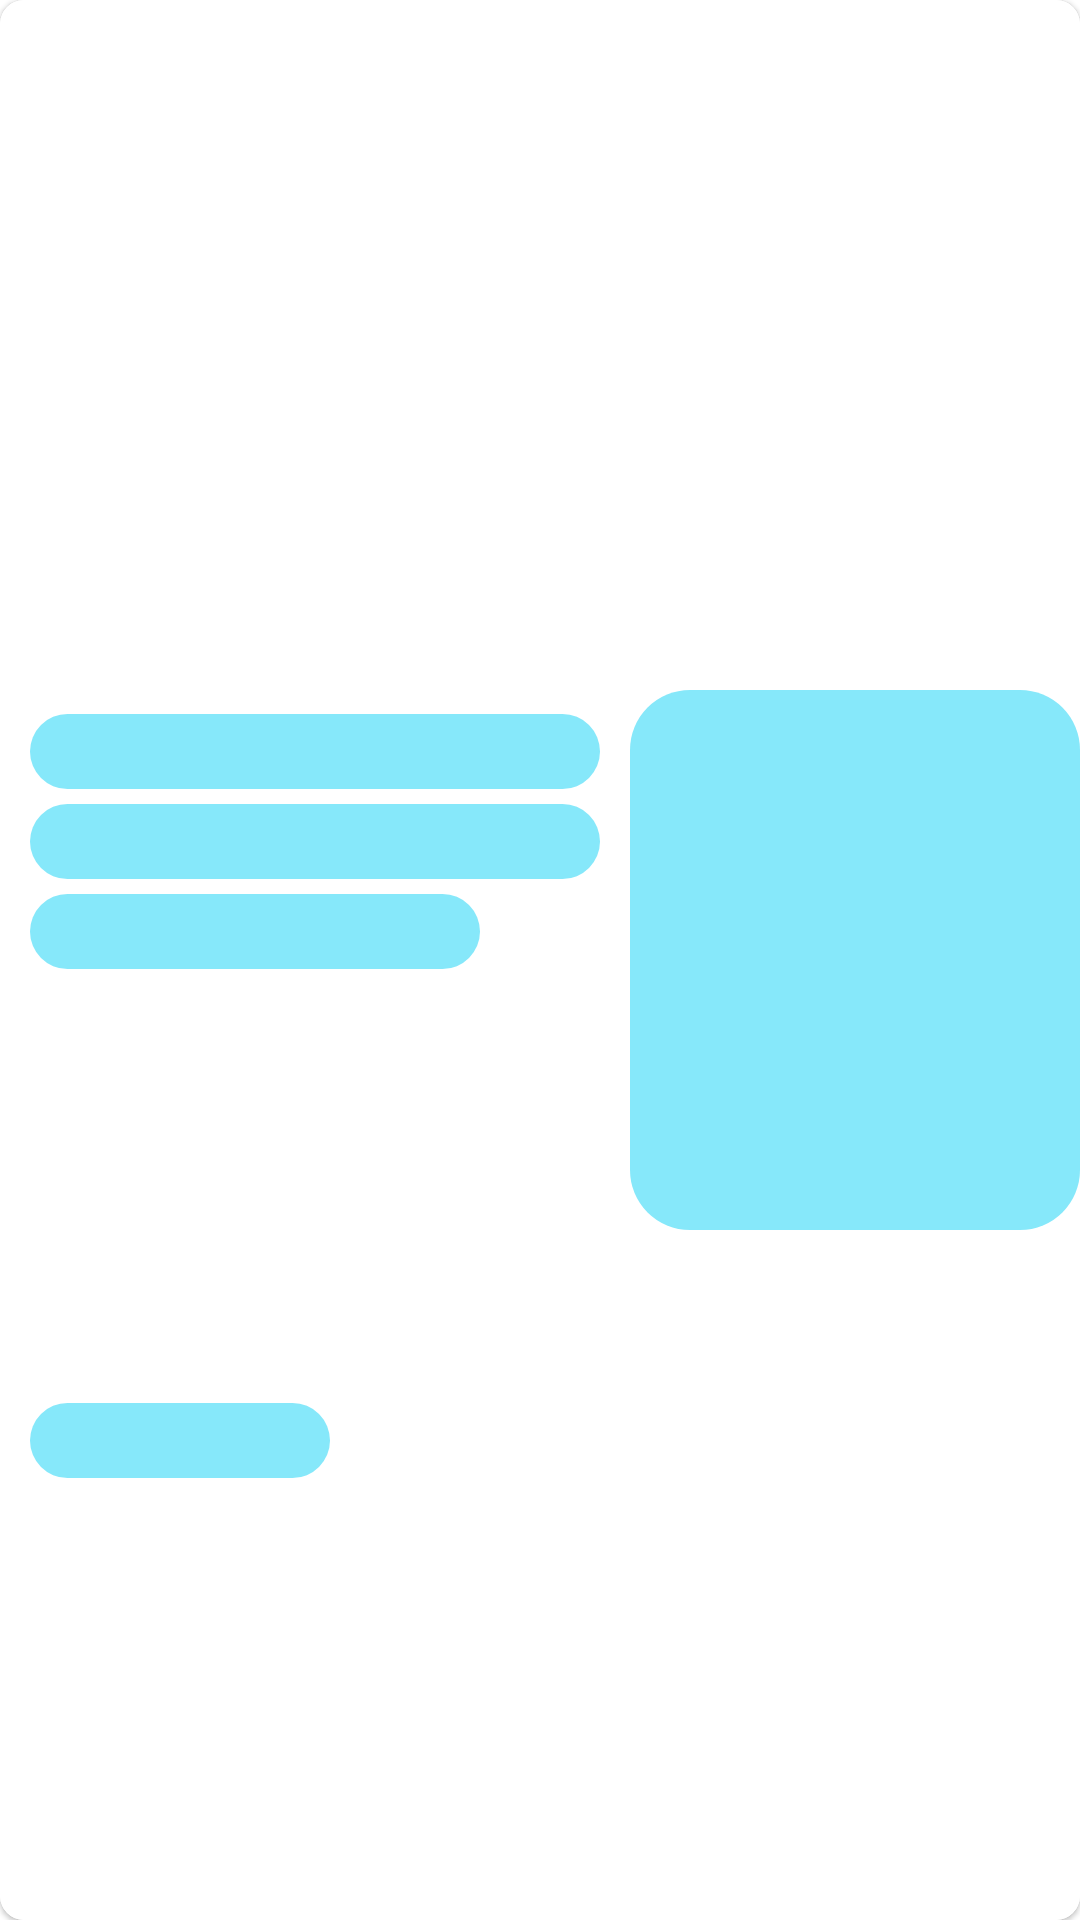

Write the Android layout XML for this screen, with the resource values it uses.
<!-- AndroidManifest.xml: application theme AppTheme -->
<!-- res/layout/fake_store_users_shimmer_row_item.xml -->
<?xml version="1.0" encoding="utf-8"?>
<com.google.android.material.card.MaterialCardView xmlns:android="http://schemas.android.com/apk/res/android"
    xmlns:app="http://schemas.android.com/apk/res-auto"
    xmlns:tools="http://schemas.android.com/tools"
    android:layout_width="match_parent"
    android:layout_height="wrap_content"
    android:layout_margin="4dp"
    android:foreground="?selectableItemBackground"
    app:cardCornerRadius="8dp">

    <androidx.constraintlayout.widget.ConstraintLayout
        android:layout_width="match_parent"
        android:layout_height="match_parent"
        android:background="@color/white">


        <View
            android:id="@+id/imageView"
            android:layout_width="150dp"
            android:layout_height="180dp"
            android:background="@drawable/shimmer_background"
            android:scaleType="centerCrop"
            app:layout_constraintBottom_toBottomOf="parent"
            app:layout_constraintEnd_toEndOf="parent"
            app:layout_constraintTop_toTopOf="parent"
            tools:srcCompat="@tools:sample/avatars" />

        <View
            android:id="@+id/textView"
            android:layout_width="0dp"
            android:layout_height="25dp"
            android:layout_marginHorizontal="10dp"
            android:layout_marginTop="8dp"
            android:background="@drawable/shimmer_background"
            android:text="@string/textview"
            android:textColor="@color/darkGray"
            android:textSize="20sp"
            android:textStyle="bold"
            app:layout_constraintEnd_toStartOf="@+id/imageView"
            app:layout_constraintStart_toStartOf="parent"
            app:layout_constraintTop_toTopOf="@+id/imageView" />

        <View
            android:id="@+id/textView2"
            android:layout_width="0dp"
            android:layout_height="25dp"
            android:layout_marginTop="5dp"
            android:background="@drawable/shimmer_background"
            android:text="@string/textview"
            android:textColor="@color/darkGray"
            android:textSize="20sp"
            android:textStyle="bold"
            app:layout_constraintEnd_toEndOf="@+id/textView"
            app:layout_constraintStart_toStartOf="@+id/textView"
            app:layout_constraintTop_toBottomOf="@+id/textView" />

        <View
            android:id="@+id/textView3"
            android:layout_width="150dp"
            android:layout_height="25dp"
            android:layout_marginTop="5dp"
            android:background="@drawable/shimmer_background"
            android:text="@string/textview"
            android:textColor="@color/darkGray"
            android:textSize="17sp"
            android:textStyle="bold"
            app:layout_constraintStart_toStartOf="@+id/textView2"
            app:layout_constraintTop_toBottomOf="@+id/textView2" />

        <View
            android:id="@+id/textView4"
            android:layout_width="100dp"
            android:layout_height="25dp"
            android:layout_marginTop="5dp"
            android:layout_marginBottom="8dp"
            android:background="@drawable/shimmer_background"
            android:text="@string/textview"
            android:textColor="@color/darkGray"
            android:textSize="16sp"
            android:textStyle="bold"
            app:layout_constraintBottom_toBottomOf="parent"
            app:layout_constraintStart_toStartOf="@+id/textView3"
            app:layout_constraintTop_toBottomOf="@+id/textView3" />
    </androidx.constraintlayout.widget.ConstraintLayout>
</com.google.android.material.card.MaterialCardView>
<!-- resources referenced by this layout -->
<resources>
  <color name="darkGray">#4B4B4B</color>
  <color name="white">#FFFFFF</color>
  <!-- drawable shimmer_background (drawable) -->
  <?xml version="1.0" encoding="utf-8"?>
  <shape xmlns:android="http://schemas.android.com/apk/res/android">
  
      <corners android:radius="20dp" />
  
      <solid android:color="#86E8FA" />
  
  
  </shape>
  <string name="textview">Textview</string>
  <style name="AppTheme" parent="Theme.MaterialComponents.Light.NoActionBar">
  
          <item name="windowActionBar">false</item>
          <item name="windowNoTitle">true</item>
          <item name="android:statusBarColor">@color/blue</item>
  
      </style>
  <color name="blue">#03A9F4</color>
</resources>
